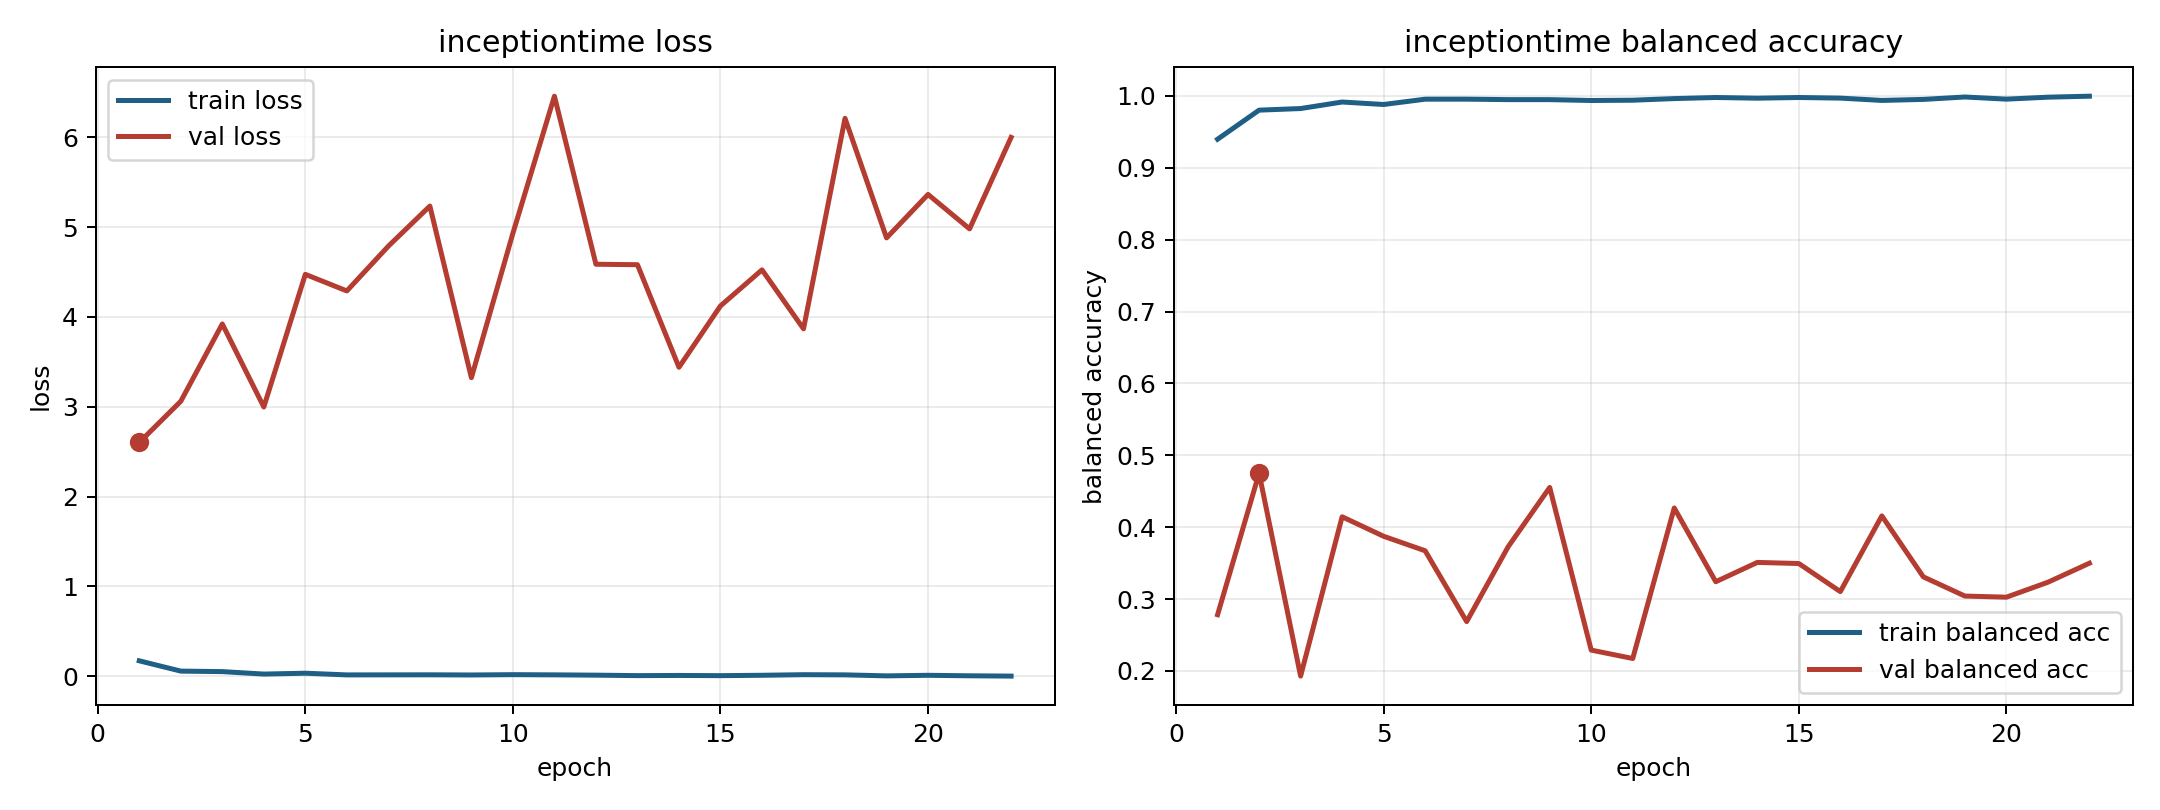

Values plotted in this chart, from the file beside it:
model, fold, epoch, train_loss, train_balanced_accuracy, val_loss, val_balanced_accuracy
inceptiontime, 11, 1, 0.1722, 0.9397, 2.603, 0.2783
inceptiontime, 11, 2, 0.05742, 0.9802, 3.061, 0.475
inceptiontime, 11, 3, 0.05181, 0.9824, 3.921, 0.1929
inceptiontime, 11, 4, 0.02448, 0.9915, 2.997, 0.4145
inceptiontime, 11, 5, 0.03405, 0.988, 4.474, 0.3874
inceptiontime, 11, 6, 0.0152, 0.9954, 4.289, 0.3672
inceptiontime, 11, 7, 0.01573, 0.9954, 4.787, 0.2687
inceptiontime, 11, 8, 0.01629, 0.9948, 5.233, 0.3729
inceptiontime, 11, 9, 0.0144, 0.9948, 3.323, 0.4553
inceptiontime, 11, 10, 0.01794, 0.9936, 4.931, 0.229
inceptiontime, 11, 11, 0.01567, 0.994, 6.456, 0.2174
inceptiontime, 11, 12, 0.01234, 0.9962, 4.586, 0.4268
inceptiontime, 11, 13, 0.007277, 0.9977, 4.581, 0.3242
inceptiontime, 11, 14, 0.009118, 0.9968, 3.439, 0.351
inceptiontime, 11, 15, 0.006929, 0.9977, 4.122, 0.3495
inceptiontime, 11, 16, 0.01109, 0.9969, 4.523, 0.3104
inceptiontime, 11, 17, 0.01761, 0.9937, 3.867, 0.4158
inceptiontime, 11, 18, 0.01564, 0.9951, 6.21, 0.3309
inceptiontime, 11, 19, 0.004574, 0.9984, 4.879, 0.3042
inceptiontime, 11, 20, 0.01072, 0.9954, 5.363, 0.3027
inceptiontime, 11, 21, 0.005407, 0.9982, 4.98, 0.3235
inceptiontime, 11, 22, 0.001877, 0.9996, 5.998, 0.3499
